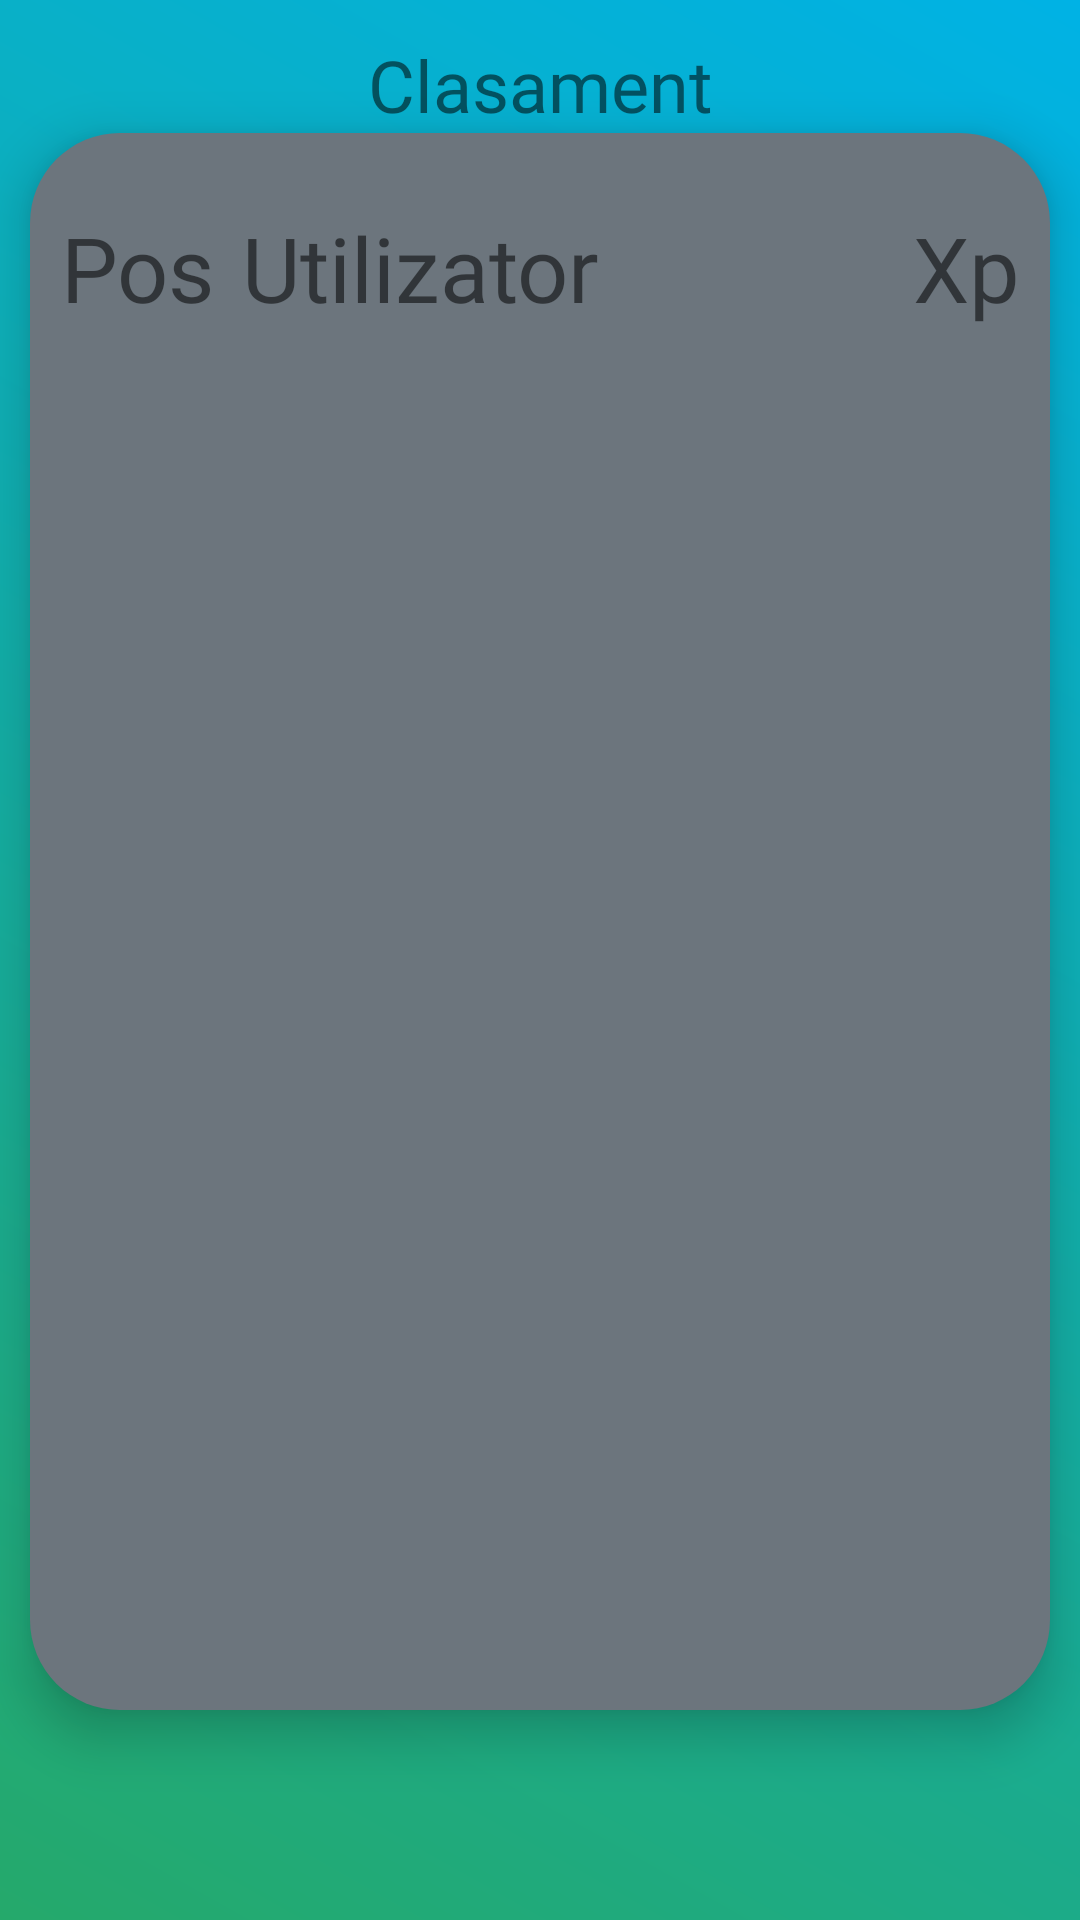

Android layout source for this screen:
<!-- AndroidManifest.xml: application theme Theme.Login -->
<!-- res/layout/fragment_leaderboard.xml -->
<?xml version="1.0" encoding="utf-8"?>
<FrameLayout xmlns:android="http://schemas.android.com/apk/res/android"
    xmlns:app="http://schemas.android.com/apk/res-auto"
    xmlns:tools="http://schemas.android.com/tools"
    android:layout_width="match_parent"
    android:layout_height="match_parent"
    android:background="@drawable/bg_gradient"
    tools:context=".LeaderboardFragment">

    
    <androidx.constraintlayout.widget.ConstraintLayout
        android:layout_width="match_parent"
        android:layout_height="match_parent">

        <TextView
            android:id="@+id/textView4"
            android:layout_width="wrap_content"
            android:layout_height="wrap_content"
            android:fontFamily="@font/cocogoose_regular"
            android:text="Clasament"
            android:textSize="24sp"
            app:layout_constraintBottom_toBottomOf="parent"
            app:layout_constraintEnd_toEndOf="parent"
            app:layout_constraintStart_toStartOf="parent"
            app:layout_constraintTop_toTopOf="parent"
            app:layout_constraintVertical_bias="0.02" />

        <ScrollView
            android:layout_width="match_parent"
            android:layout_height="0dp"
            android:layout_marginLeft="10dp"
            android:layout_marginRight="10dp"
            android:layout_marginBottom="70dp"
            android:background="@drawable/bg_leaderboard"
            android:elevation="10dp"
            app:layout_constraintBottom_toBottomOf="parent"
            app:layout_constraintEnd_toEndOf="parent"
            app:layout_constraintHorizontal_bias="0.5"
            app:layout_constraintStart_toStartOf="parent"
            app:layout_constraintTop_toBottomOf="@+id/textView4">

            <LinearLayout
                android:id="@+id/llLeaderboard"
                android:layout_width="match_parent"
                android:layout_height="wrap_content"
                android:orientation="vertical">

                <androidx.constraintlayout.widget.ConstraintLayout
                    android:layout_width="match_parent"
                    android:layout_height="70dp"
                    android:layout_margin="10dp">

                    <TextView
                        android:id="@+id/textView13"
                        android:layout_width="wrap_content"
                        android:layout_height="match_parent"
                        android:fontFamily="@font/tommy_soft"
                        android:gravity="center"
                        android:text="Pos"
                        android:textAlignment="center"
                        android:textSize="30sp"
                        app:layout_constraintBottom_toBottomOf="parent"
                        app:layout_constraintStart_toStartOf="parent"
                        app:layout_constraintTop_toTopOf="parent" />

                    <TextView
                        android:id="@+id/textView12"
                        android:layout_width="wrap_content"
                        android:layout_height="match_parent"
                        android:fontFamily="@font/tommy_soft"
                        android:gravity="center"
                        android:text="Utilizator"
                        android:textAlignment="center"
                        android:textSize="30sp"
                        app:layout_constraintBottom_toBottomOf="parent"
                        app:layout_constraintEnd_toEndOf="parent"
                        app:layout_constraintHorizontal_bias="0.3"
                        app:layout_constraintStart_toStartOf="@+id/textView13"
                        app:layout_constraintTop_toTopOf="parent" />

                    <TextView
                        android:id="@+id/textView14"
                        android:layout_width="wrap_content"
                        android:layout_height="match_parent"
                        android:fontFamily="@font/tommy_soft"
                        android:gravity="center"
                        android:text="Xp"
                        android:textAlignment="center"
                        android:textSize="30sp"
                        app:layout_constraintBottom_toBottomOf="parent"
                        app:layout_constraintEnd_toEndOf="parent"
                        app:layout_constraintTop_toTopOf="parent" />

                </androidx.constraintlayout.widget.ConstraintLayout>

            </LinearLayout>

        </ScrollView>

    </androidx.constraintlayout.widget.ConstraintLayout>

</FrameLayout>
<!-- resources referenced by this layout -->
<resources>
  <!-- drawable bg_gradient (drawable) -->
  <?xml version="1.0" encoding="utf-8"?>
  <shape xmlns:android="http://schemas.android.com/apk/res/android"
      android:shape="rectangle">
      <gradient
          android:startColor="@color/gr_start"
          android:endColor="@color/gr_end"
          android:angle="45" />
  </shape>
  <!-- drawable bg_leaderboard (drawable) -->
  <?xml version="1.0" encoding="utf-8"?>
  <shape xmlns:android="http://schemas.android.com/apk/res/android"
      android:padding="10dp"
      android:shape="rectangle" >
  
      <solid android:color="@color/lightgrey2" />
  
      <corners
          android:radius="30dp" />
  
  </shape>
  <style name="Theme.Login" parent="Theme.MaterialComponents.Light.NoActionBar">
          <item name="android:forceDarkAllowed" tools:targetApi="29">false</item>
          <item name="android:windowLightNavigationBar" tools:targetApi="27">true</item>
  
          <item name="android:statusBarColor" tools:targetApi="22">@color/blue</item>
          <item name="android:navigationBarColor">@color/white</item>
      </style>
  <color name="gr_start">#25A96B</color>
  <color name="gr_end">#00B2E5</color>
  <color name="lightgrey2">#6c757d</color>
  <color name="blue">#00B2E5</color>
  <color name="white">#FFFFFFFF</color>
</resources>
